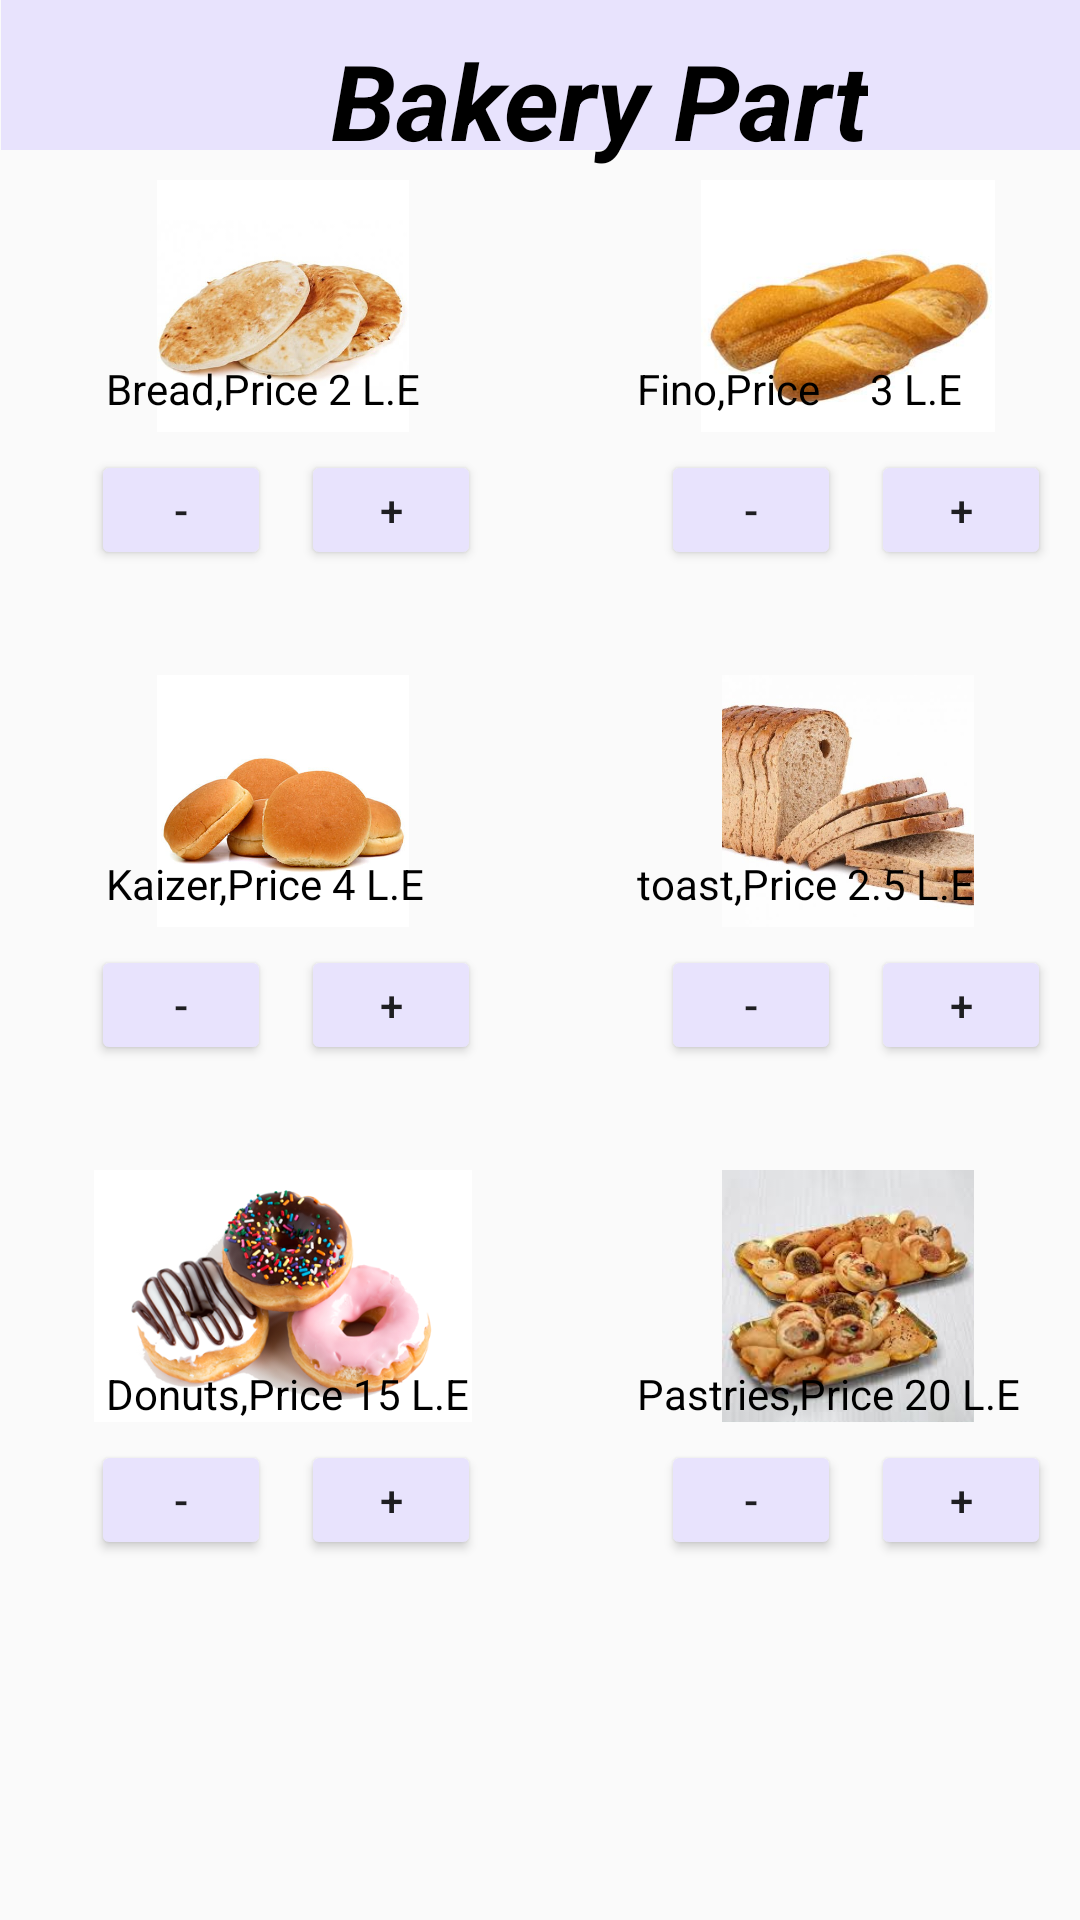

Write the Android layout XML for this screen, with the resource values it uses.
<!-- AndroidManifest.xml: application theme Theme.HomePageCatchIT -->
<!-- res/layout/activity_breads.xml -->
<?xml version="1.0" encoding="utf-8"?>
<RelativeLayout xmlns:android="http://schemas.android.com/apk/res/android"
    xmlns:app="http://schemas.android.com/apk/res-auto"
    xmlns:tools="http://schemas.android.com/tools"
    android:layout_width="match_parent"
    android:layout_height="match_parent"
    android:paddingLeft="0.1dp"
    tools:context=".breads">
    <TextView
        android:id="@+id/textView4"
        android:layout_width="match_parent"
        android:layout_height="50dp"
        android:background="#E8E3FD" />
    <TextView
        android:id="@+id/part6_name"
        android:layout_width="wrap_content"
        android:layout_height="wrap_content"
        android:layout_marginLeft="110dp"
        android:layout_marginTop="10dp"
        android:text="Bakery Part"
        android:textColor="@color/black"
        android:textSize="35dp"
        android:background="@drawable/round_style"
        android:textStyle="bold|italic" />

    <ImageView
        android:id="@+id/bread1"
        android:layout_width="158dp"
        android:layout_height="84dp"
        android:layout_marginLeft="15dp"
        android:layout_marginTop="60dp"
        app:srcCompat="@drawable/bread" />
    <TextView
        android:id="@+id/bread_text1"
        android:layout_width="wrap_content"
        android:layout_height="wrap_content"
        android:text="Bread,Price 2 L.E"
        android:layout_marginTop="120dp"
        android:layout_marginLeft="35dp"
        android:textColor="@color/black"
        />
    <Button
        android:id="@+id/bread_remove1"
        android:layout_width="60dp"
        android:layout_height="40dp"
        android:layout_marginLeft="30dp"
        android:layout_marginTop="150dp"
        android:backgroundTint="#E8E3FD"
        android:text="-" />


    <Button
        android:id="@+id/bread_add1"
        android:layout_width="60dp"
        android:layout_height="40dp"
        android:layout_marginTop="150dp"
        android:layout_marginLeft="100dp"
        android:backgroundTint="#E8E3FD"
        android:text="+"/>

    <ImageView
        android:id="@+id/fino1"
        android:layout_width="158dp"
        android:layout_height="84dp"
        android:layout_marginLeft="205dp"
        android:layout_marginTop="60dp"
        app:srcCompat="@drawable/fino" />

    <TextView
        android:id="@+id/fino_text1"
        android:layout_width="wrap_content"
        android:layout_height="wrap_content"
        android:layout_marginLeft="212dp"
        android:layout_marginTop="120dp"
        android:text="Fino,Price     3 L.E"
        android:textColor="@color/black" />

    <Button
        android:id="@+id/fino_remove1"
        android:layout_width="60dp"
        android:layout_height="40dp"
        android:layout_marginLeft="220dp"
        android:layout_marginTop="150dp"
        android:backgroundTint="#E8E3FD"
        android:text="-" />


    <Button
        android:id="@+id/fino_add1"
        android:layout_width="60dp"
        android:layout_height="40dp"
        android:layout_marginLeft="290dp"
        android:layout_marginTop="150dp"
        android:backgroundTint="#E8E3FD"
        android:text="+" />

    <ImageView
        android:id="@+id/kaizer1"
        android:layout_width="158dp"
        android:layout_height="84dp"
        android:layout_marginLeft="15dp"
        android:layout_marginTop="225dp"
        app:srcCompat="@drawable/kaizer" />

    <TextView
        android:id="@+id/kaizer_text1"
        android:layout_width="wrap_content"
        android:layout_height="wrap_content"
        android:layout_marginLeft="35dp"
        android:layout_marginTop="285dp"
        android:text="Kaizer,Price 4 L.E"
        android:textColor="@color/black" />
    <Button
        android:id="@+id/kaizer_remove1"
        android:layout_width="60dp"
        android:layout_height="40dp"
        android:layout_marginLeft="30dp"
        android:layout_marginTop="315dp"
        android:backgroundTint="#E8E3FD"
        android:text="-" />

    <Button
        android:id="@+id/kaizer_add1"
        android:layout_width="60dp"
        android:layout_height="40dp"
        android:layout_marginLeft="100dp"
        android:layout_marginTop="315dp"
        android:backgroundTint="#E8E3FD"
        android:text="+" />

    <ImageView
        android:id="@+id/toast1"
        android:layout_width="158dp"
        android:layout_height="84dp"
        android:layout_marginLeft="205dp"
        android:layout_marginTop="225dp"
        app:srcCompat="@drawable/toast" />

    <TextView
        android:id="@+id/toast_text1"
        android:layout_width="wrap_content"
        android:layout_height="wrap_content"
        android:layout_marginLeft="212dp"
        android:layout_marginTop="285dp"
        android:text="toast,Price 2.5 L.E"
        android:textColor="@color/black" />

    <Button
        android:id="@+id/toast_remove1"
        android:layout_width="60dp"
        android:layout_height="40dp"
        android:layout_marginLeft="220dp"
        android:layout_marginTop="315dp"
        android:backgroundTint="#E8E3FD"
        android:text="-" />

    <Button
        android:id="@+id/toast_add1"
        android:layout_width="60dp"
        android:layout_height="40dp"
        android:layout_marginLeft="290dp"
        android:layout_marginTop="315dp"
        android:backgroundTint="#E8E3FD"
        android:text="+" />

    <ImageView
        android:id="@+id/donuts1"
        android:layout_width="158dp"
        android:layout_height="84dp"
        android:layout_marginLeft="15dp"
        android:layout_marginTop="390dp"
        app:srcCompat="@drawable/donuts" />

    <TextView
        android:id="@+id/donuts_text1"
        android:layout_width="wrap_content"
        android:layout_height="wrap_content"
        android:layout_marginLeft="35dp"
        android:layout_marginTop="455dp"
        android:text="Donuts,Price 15 L.E"
        android:textColor="@color/black" />

    <Button
        android:id="@+id/donuts_remove1"
        android:layout_width="60dp"
        android:layout_height="40dp"
        android:layout_marginLeft="30dp"
        android:layout_marginTop="480dp"
        android:backgroundTint="#E8E3FD"
        android:text="-" />


    <Button
        android:id="@+id/donuts_add1"
        android:layout_width="60dp"
        android:layout_height="40dp"
        android:layout_marginTop="480dp"
        android:layout_marginLeft="100dp"
        android:backgroundTint="#E8E3FD"
        android:text="+"/>

    <ImageView
        android:id="@+id/pastries1"
        android:layout_width="158dp"
        android:layout_height="84dp"
        android:layout_marginLeft="205dp"
        android:layout_marginTop="390dp"
        app:srcCompat="@drawable/pastries" />

    <TextView
        android:id="@+id/pastries_text1"
        android:layout_width="wrap_content"
        android:layout_height="wrap_content"
        android:layout_marginLeft="212dp"
        android:layout_marginTop="455dp"
        android:text="Pastries,Price 20 L.E"
        android:textColor="@color/black" />
    <Button
        android:id="@+id/pastries_remove1"
        android:layout_width="60dp"
        android:layout_height="40dp"
        android:layout_marginLeft="220dp"
        android:layout_marginTop="480dp"
        android:backgroundTint="#E8E3FD"
        android:text="-" />
    <Button
        android:id="@+id/pastries_add1"
        android:layout_width="60dp"
        android:layout_height="40dp"
        android:layout_marginLeft="290dp"
        android:layout_marginTop="480dp"
        android:backgroundTint="#E8E3FD"
        android:text="+" />

</RelativeLayout>
<!-- resources referenced by this layout -->
<resources>
  <color name="black">#FF000000</color>
  <!-- drawable bread: jpg bitmap (drawable, 28840 bytes) -->
  <!-- drawable donuts: png bitmap (drawable, 113916 bytes) -->
  <!-- drawable fino: jpg bitmap (drawable, 8440 bytes) -->
  <!-- drawable kaizer: jpg bitmap (drawable, 20698 bytes) -->
  <!-- drawable pastries: jpeg bitmap (drawable, 8576 bytes) -->
  <!-- drawable toast: jpeg bitmap (drawable, 50721 bytes) -->
  <style name="Theme.HomePageCatchIT" parent="Theme.AppCompat.Light.DarkActionBar">
          
          <item name="colorPrimary">@color/purple_500</item>
          <item name="colorPrimaryVariant">@color/purple_700</item>
          <item name="colorOnPrimary">@color/white</item>
          
          <item name="colorSecondary">@color/teal_200</item>
          <item name="colorSecondaryVariant">@color/teal_700</item>
          <item name="colorOnSecondary">@color/black</item>
          
          <item name="android:statusBarColor" tools:targetApi="l">?attr/colorPrimaryVariant</item>
          
      </style>
  <color name="purple_500">#FF6200EE</color>
  <color name="purple_700">#FF3700B3</color>
  <color name="white">#FFFFFFFF</color>
  <color name="teal_200">#FF03DAC5</color>
  <color name="teal_700">#FF018786</color>
</resources>
